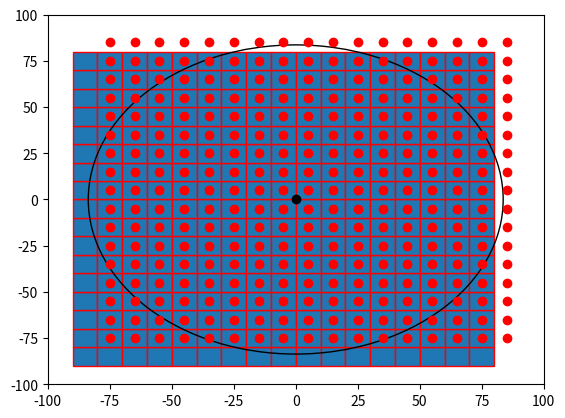

Write the Python code that produced this figure.

import numpy as np
import matplotlib.pyplot as plt
import matplotlib.patches as mpatches

bounding_box_1=np.array([[ -85, -85],[ -75, -85],[ -65, -85],[ -55, -85],[ -45, -85],[ -35, -85],[ -25, -85],[ -15, -85],[ -5, -85],[ 5, -85],[ 15, -85],[ 25, -85],[ 35, -85],[ 45, -85],[ 55, -85],[ 65, -85],[ 75, -85],[ -85, -75],[ -75, -75],[ -65, -75],[ -55, -75],[ -45, -75],[ -35, -75],[ -25, -75],[ -15, -75],[ -5, -75],[ 5, -75],[ 15, -75],[ 25, -75],[ 35, -75],[ 45, -75],[ 55, -75],[ 65, -75],[ 75, -75],[ -85, -65],[ -75, -65],[ -65, -65],[ -55, -65],[ -45, -65],[ -35, -65],[ -25, -65],[ -15, -65],[ -5, -65],[ 5, -65],[ 15, -65],[ 25, -65],[ 35, -65],[ 45, -65],[ 55, -65],[ 65, -65],[ 75, -65],[ -85, -55],[ -75, -55],[ -65, -55],[ -55, -55],[ -45, -55],[ -35, -55],[ -25, -55],[ -15, -55],[ -5, -55],[ 5, -55],[ 15, -55],[ 25, -55],[ 35, -55],[ 45, -55],[ 55, -55],[ 65, -55],[ 75, -55],[ -85, -45],[ -75, -45],[ -65, -45],[ -55, -45],[ -45, -45],[ -35, -45],[ -25, -45],[ -15, -45],[ -5, -45],[ 5, -45],[ 15, -45],[ 25, -45],[ 35, -45],[ 45, -45],[ 55, -45],[ 65, -45],[ 75, -45],[ -85, -35],[ -75, -35],[ -65, -35],[ -55, -35],[ -45, -35],[ -35, -35],[ -25, -35],[ -15, -35],[ -5, -35],[ 5, -35],[ 15, -35],[ 25, -35],[ 35, -35],[ 45, -35],[ 55, -35],[ 65, -35],[ 75, -35],[ -85, -25],[ -75, -25],[ -65, -25],[ -55, -25],[ -45, -25],[ -35, -25],[ -25, -25],[ -15, -25],[ -5, -25],[ 5, -25],[ 15, -25],[ 25, -25],[ 35, -25],[ 45, -25],[ 55, -25],[ 65, -25],[ 75, -25],[ -85, -15],[ -75, -15],[ -65, -15],[ -55, -15],[ -45, -15],[ -35, -15],[ -25, -15],[ -15, -15],[ -5, -15],[ 5, -15],[ 15, -15],[ 25, -15],[ 35, -15],[ 45, -15],[ 55, -15],[ 65, -15],[ 75, -15],[ -85, -5],[ -75, -5],[ -65, -5],[ -55, -5],[ -45, -5],[ -35, -5],[ -25, -5],[ -15, -5],[ -5, -5],[ 5, -5],[ 15, -5],[ 25, -5],[ 35, -5],[ 45, -5],[ 55, -5],[ 65, -5],[ 75, -5],[ -85, 5],[ -75, 5],[ -65, 5],[ -55, 5],[ -45, 5],[ -35, 5],[ -25, 5],[ -15, 5],[ -5, 5],[ 5, 5],[ 15, 5],[ 25, 5],[ 35, 5],[ 45, 5],[ 55, 5],[ 65, 5],[ 75, 5],[ -85, 15],[ -75, 15],[ -65, 15],[ -55, 15],[ -45, 15],[ -35, 15],[ -25, 15],[ -15, 15],[ -5, 15],[ 5, 15],[ 15, 15],[ 25, 15],[ 35, 15],[ 45, 15],[ 55, 15],[ 65, 15],[ 75, 15],[ -85, 25],[ -75, 25],[ -65, 25],[ -55, 25],[ -45, 25],[ -35, 25],[ -25, 25],[ -15, 25],[ -5, 25],[ 5, 25],[ 15, 25],[ 25, 25],[ 35, 25],[ 45, 25],[ 55, 25],[ 65, 25],[ 75, 25],[ -85, 35],[ -75, 35],[ -65, 35],[ -55, 35],[ -45, 35],[ -35, 35],[ -25, 35],[ -15, 35],[ -5, 35],[ 5, 35],[ 15, 35],[ 25, 35],[ 35, 35],[ 45, 35],[ 55, 35],[ 65, 35],[ 75, 35],[ -85, 45],[ -75, 45],[ -65, 45],[ -55, 45],[ -45, 45],[ -35, 45],[ -25, 45],[ -15, 45],[ -5, 45],[ 5, 45],[ 15, 45],[ 25, 45],[ 35, 45],[ 45, 45],[ 55, 45],[ 65, 45],[ 75, 45],[ -85, 55],[ -75, 55],[ -65, 55],[ -55, 55],[ -45, 55],[ -35, 55],[ -25, 55],[ -15, 55],[ -5, 55],[ 5, 55],[ 15, 55],[ 25, 55],[ 35, 55],[ 45, 55],[ 55, 55],[ 65, 55],[ 75, 55],[ -85, 65],[ -75, 65],[ -65, 65],[ -55, 65],[ -45, 65],[ -35, 65],[ -25, 65],[ -15, 65],[ -5, 65],[ 5, 65],[ 15, 65],[ 25, 65],[ 35, 65],[ 45, 65],[ 55, 65],[ 65, 65],[ 75, 65],[ -85, 75],[ -75, 75],[ -65, 75],[ -55, 75],[ -45, 75],[ -35, 75],[ -25, 75],[ -15, 75],[ -5, 75],[ 5, 75],[ 15, 75],[ 25, 75],[ 35, 75],[ 45, 75],[ 55, 75],[ 65, 75],[ 75, 75]])
bounding_box_2=([ -85, -75, -65, -55, -45, -35, -25, -15, -5, 5, 15, 25, 35, 45, 55, 65, 75, -85, -75, -65, -55, -45, -35, -25, -15, -5, 5, 15, 25, 35, 45, 55, 65, 75, -85, -75, -65, -55, -45, -35, -25, -15, -5, 5, 15, 25, 35, 45, 55, 65, 75, -85, -75, -65, -55, -45, -35, -25, -15, -5, 5, 15, 25, 35, 45, 55, 65, 75, -85, -75, -65, -55, -45, -35, -25, -15, -5, 5, 15, 25, 35, 45, 55, 65, 75, -85, -75, -65, -55, -45, -35, -25, -15, -5, 5, 15, 25, 35, 45, 55, 65, 75, -85, -75, -65, -55, -45, -35, -25, -15, -5, 5, 15, 25, 35, 45, 55, 65, 75, -85, -75, -65, -55, -45, -35, -25, -15, -5, 5, 15, 25, 35, 45, 55, 65, 75, -85, -75, -65, -55, -45, -35, -25, -15, -5, 5, 15, 25, 35, 45, 55, 65, 75, -85, -75, -65, -55, -45, -35, -25, -15, -5, 5, 15, 25, 35, 45, 55, 65, 75, -85, -75, -65, -55, -45, -35, -25, -15, -5, 5, 15, 25, 35, 45, 55, 65, 75, -85, -75, -65, -55, -45, -35, -25, -15, -5, 5, 15, 25, 35, 45, 55, 65, 75, -85, -75, -65, -55, -45, -35, -25, -15, -5, 5, 15, 25, 35, 45, 55, 65, 75, -85, -75, -65, -55, -45, -35, -25, -15, -5, 5, 15, 25, 35, 45, 55, 65, 75, -85, -75, -65, -55, -45, -35, -25, -15, -5, 5, 15, 25, 35, 45, 55, 65, 75, -85, -75, -65, -55, -45, -35, -25, -15, -5, 5, 15, 25, 35, 45, 55, 65, 75, -85, -75, -65, -55, -45, -35, -25, -15, -5, 5, 15, 25, 35, 45, 55, 65, 75 ],[ -85, -85, -85, -85, -85, -85, -85, -85, -85, -85, -85, -85, -85, -85, -85, -85, -85, -75, -75, -75, -75, -75, -75, -75, -75, -75, -75, -75, -75, -75, -75, -75, -75, -75, -65, -65, -65, -65, -65, -65, -65, -65, -65, -65, -65, -65, -65, -65, -65, -65, -65, -55, -55, -55, -55, -55, -55, -55, -55, -55, -55, -55, -55, -55, -55, -55, -55, -55, -45, -45, -45, -45, -45, -45, -45, -45, -45, -45, -45, -45, -45, -45, -45, -45, -45, -35, -35, -35, -35, -35, -35, -35, -35, -35, -35, -35, -35, -35, -35, -35, -35, -35, -25, -25, -25, -25, -25, -25, -25, -25, -25, -25, -25, -25, -25, -25, -25, -25, -25, -15, -15, -15, -15, -15, -15, -15, -15, -15, -15, -15, -15, -15, -15, -15, -15, -15, -5, -5, -5, -5, -5, -5, -5, -5, -5, -5, -5, -5, -5, -5, -5, -5, -5, 5, 5, 5, 5, 5, 5, 5, 5, 5, 5, 5, 5, 5, 5, 5, 5, 5, 15, 15, 15, 15, 15, 15, 15, 15, 15, 15, 15, 15, 15, 15, 15, 15, 15, 25, 25, 25, 25, 25, 25, 25, 25, 25, 25, 25, 25, 25, 25, 25, 25, 25, 35, 35, 35, 35, 35, 35, 35, 35, 35, 35, 35, 35, 35, 35, 35, 35, 35, 45, 45, 45, 45, 45, 45, 45, 45, 45, 45, 45, 45, 45, 45, 45, 45, 45, 55, 55, 55, 55, 55, 55, 55, 55, 55, 55, 55, 55, 55, 55, 55, 55, 55, 65, 65, 65, 65, 65, 65, 65, 65, 65, 65, 65, 65, 65, 65, 65, 65, 65, 75, 75, 75, 75, 75, 75, 75, 75, 75, 75, 75, 75, 75, 75, 75, 75, 75 ] )
a=np.diag(range(15))
#print(a)
#print(len(bounding_box))
#print(bounding_box.size)
#print(bounding_box.shape)
#print(bounding_box.reshape(2,289))
#plt.matshow(bounding_box.reshape(2,289))
#(nrows, ncols) = bounding_box.shape
#pixel_plot=plt.figure() #make plot
#plt.title("bounding box")
fig,ax=plt.subplots()
plt.plot([ -75, -65, -55, -45, -35, -25, -15, -5, 5, 15, 25, 35, 45, 55, 65, 75, 85, -75, -65, -55, -45, -35, -25, -15, -5, 5, 15, 25, 35, 45, 55, 65, 75, 85, -75, -65, -55, -45, -35, -25, -15, -5, 5, 15, 25, 35, 45, 55, 65, 75, 85, -75, -65, -55, -45, -35, -25, -15, -5, 5, 15, 25, 35, 45, 55, 65, 75, 85, -75, -65, -55, -45, -35, -25, -15, -5, 5, 15, 25, 35, 45, 55, 65, 75, 85, -75, -65, -55, -45, -35, -25, -15, -5, 5, 15, 25, 35, 45, 55, 65, 75, 85, -75, -65, -55, -45, -35, -25, -15, -5, 5, 15, 25, 35, 45, 55, 65, 75, 85, -75, -65, -55, -45, -35, -25, -15, -5, 5, 15, 25, 35, 45, 55, 65, 75, 85, -75, -65, -55, -45, -35, -25, -15, -5, 5, 15, 25, 35, 45, 55, 65, 75, 85, -75, -65, -55, -45, -35, -25, -15, -5, 5, 15, 25, 35, 45, 55, 65, 75, 85, -75, -65, -55, -45, -35, -25, -15, -5, 5, 15, 25, 35, 45, 55, 65, 75, 85, -75, -65, -55, -45, -35, -25, -15, -5, 5, 15, 25, 35, 45, 55, 65, 75, 85, -75, -65, -55, -45, -35, -25, -15, -5, 5, 15, 25, 35, 45, 55, 65, 75, 85, -75, -65, -55, -45, -35, -25, -15, -5, 5, 15, 25, 35, 45, 55, 65, 75, 85, -75, -65, -55, -45, -35, -25, -15, -5, 5, 15, 25, 35, 45, 55, 65, 75, 85, -75, -65, -55, -45, -35, -25, -15, -5, 5, 15, 25, 35, 45, 55, 65, 75, 85, -75, -65, -55, -45, -35, -25, -15, -5, 5, 15, 25, 35, 45, 55, 65, 75, 85 ],[ -75, -75, -75, -75, -75, -75, -75, -75, -75, -75, -75, -75, -75, -75, -75, -75, -75, -65, -65, -65, -65, -65, -65, -65, -65, -65, -65, -65, -65, -65, -65, -65, -65, -65, -55, -55, -55, -55, -55, -55, -55, -55, -55, -55, -55, -55, -55, -55, -55, -55, -55, -45, -45, -45, -45, -45, -45, -45, -45, -45, -45, -45, -45, -45, -45, -45, -45, -45, -35, -35, -35, -35, -35, -35, -35, -35, -35, -35, -35, -35, -35, -35, -35, -35, -35, -25, -25, -25, -25, -25, -25, -25, -25, -25, -25, -25, -25, -25, -25, -25, -25, -25, -15, -15, -15, -15, -15, -15, -15, -15, -15, -15, -15, -15, -15, -15, -15, -15, -15, -5, -5, -5, -5, -5, -5, -5, -5, -5, -5, -5, -5, -5, -5, -5, -5, -5, 5, 5, 5, 5, 5, 5, 5, 5, 5, 5, 5, 5, 5, 5, 5, 5, 5, 15, 15, 15, 15, 15, 15, 15, 15, 15, 15, 15, 15, 15, 15, 15, 15, 15, 25, 25, 25, 25, 25, 25, 25, 25, 25, 25, 25, 25, 25, 25, 25, 25, 25, 35, 35, 35, 35, 35, 35, 35, 35, 35, 35, 35, 35, 35, 35, 35, 35, 35, 45, 45, 45, 45, 45, 45, 45, 45, 45, 45, 45, 45, 45, 45, 45, 45, 45, 55, 55, 55, 55, 55, 55, 55, 55, 55, 55, 55, 55, 55, 55, 55, 55, 55, 65, 65, 65, 65, 65, 65, 65, 65, 65, 65, 65, 65, 65, 65, 65, 65, 65, 75, 75, 75, 75, 75, 75, 75, 75, 75, 75, 75, 75, 75, 75, 75, 75, 75, 85, 85, 85, 85, 85, 85, 85, 85, 85, 85, 85, 85, 85, 85, 85, 85, 85 ], 'ro')
for item in range(289):
    recy=mpatches.Rectangle((bounding_box_1[item][0]-5,bounding_box_1[item][1]-5), 10, 10, ec="red")  
    ax.add_patch(recy) 
    #recy=mpatches.Rectangle((bounding_box_1[item][0]-5,bounding_box_1[item][1]-5), 10, 10, ec="none")
    #ax.add_patch(recy)

circ=mpatches.Circle((0, 0), 83.6505, ec="black", fc="none")
ax.plot([0],[0],'ko')
ax.add_patch(circ)
#ax.grid()
plt.axis([-100, 100, -100, 100])
plt.show()

